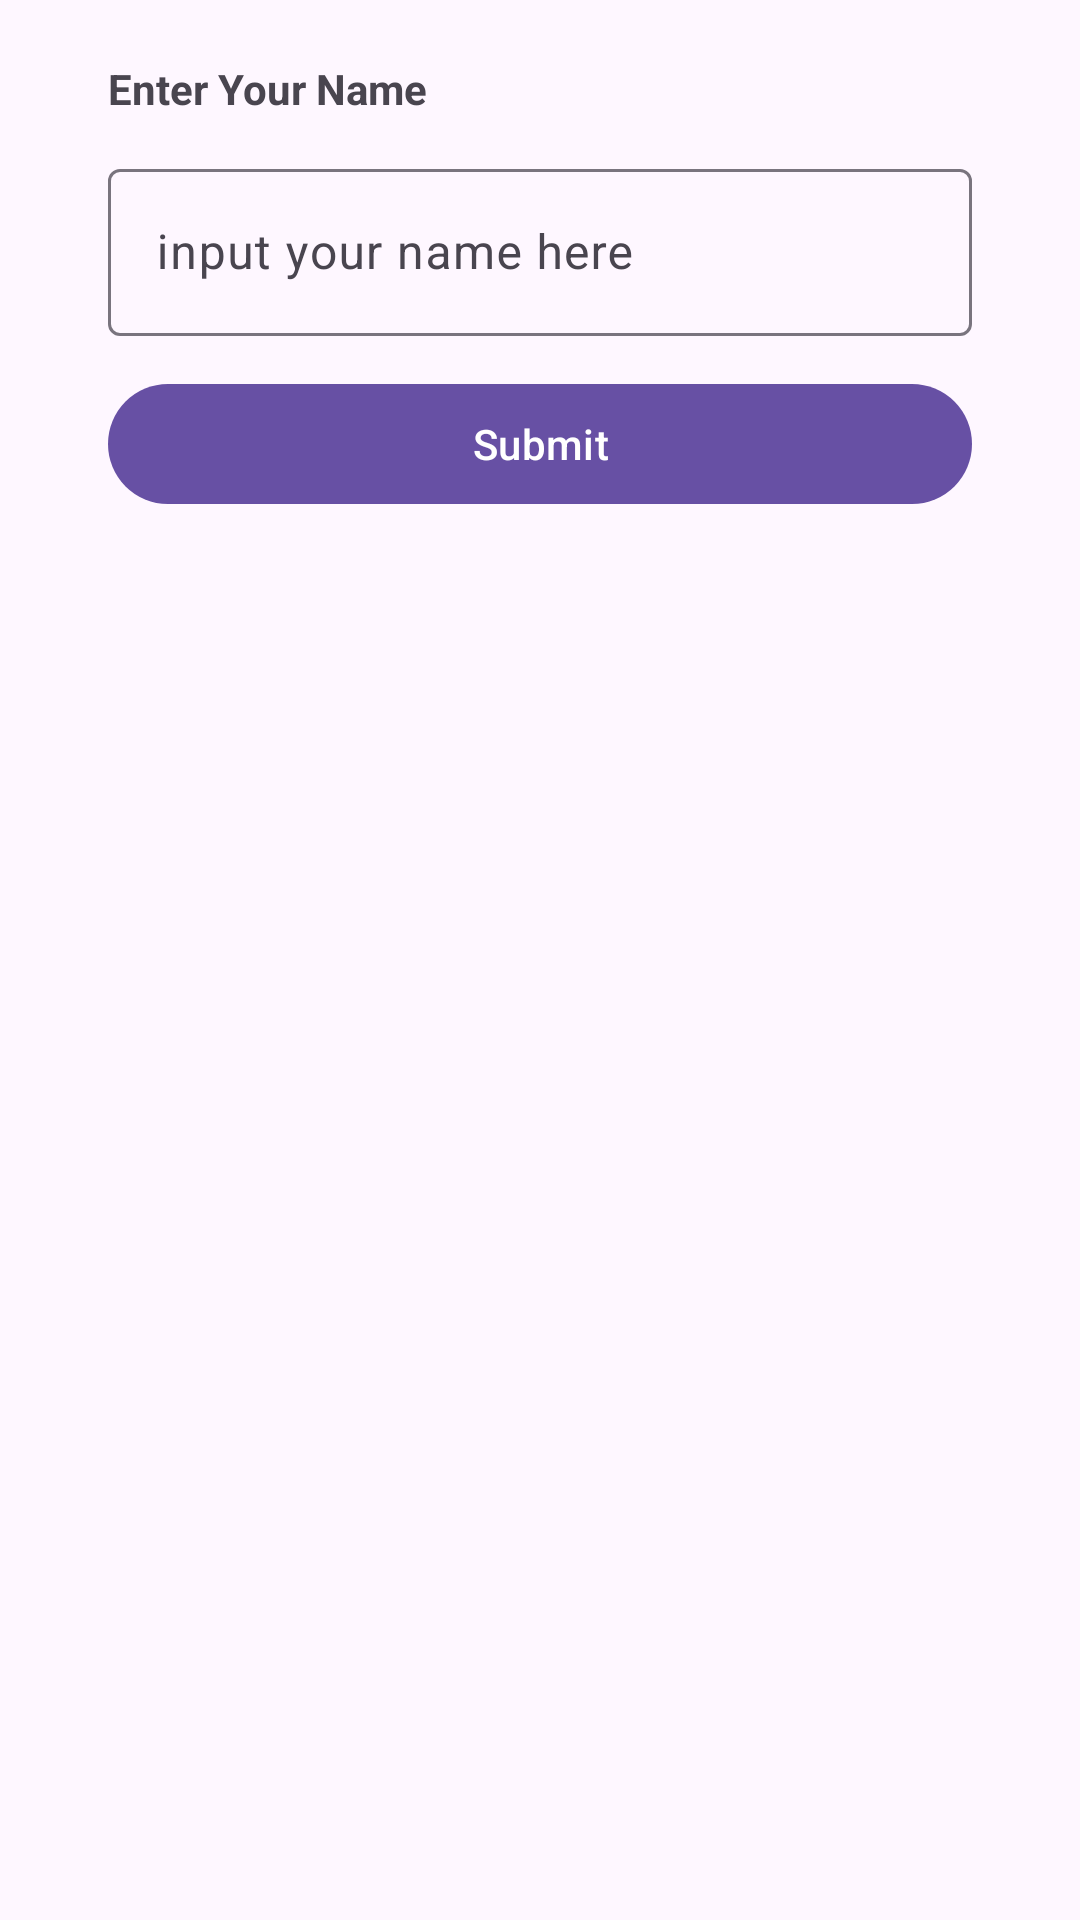

This screen was rendered from an Android layout file. Write that file and the resources it references.
<!-- AndroidManifest.xml: application theme Theme.UXAssignment1 -->
<!-- res/layout/fragment_dialog.xml -->
<?xml version="1.0" encoding="utf-8"?>
<androidx.constraintlayout.widget.ConstraintLayout
    xmlns:android="http://schemas.android.com/apk/res/android"
    xmlns:tools="http://schemas.android.com/tools"
    android:layout_width="match_parent"
    android:minWidth="320dp"
    android:layout_height="wrap_content"
    android:layout_gravity="center"
    android:padding="20dp"
    android:layout_marginHorizontal="16dp"
    app:layout_constraintCircleRadius="16dp"
    xmlns:app="http://schemas.android.com/apk/res-auto"
    tools:context=".ui.DialogTestFragment">

    <com.google.android.material.textview.MaterialTextView
        android:id="@+id/tvNameTitle"
        android:layout_width="0dp"
        android:layout_height="wrap_content"
        android:text="@string/dialog_fragment"
        android:textStyle="bold"
        android:layout_gravity="center"
        android:layout_marginHorizontal="16dp"
        app:layout_constraintTop_toTopOf="parent"
        app:layout_constraintStart_toStartOf="parent"/>

    <com.google.android.material.textfield.TextInputLayout
        android:id="@+id/edtNameInput"
        android:layout_width="0dp"
        android:layout_height="wrap_content"
        android:hint="@string/edt_name_input_hint"
        android:layout_marginHorizontal="16dp"
        android:layout_marginTop="12dp"
        app:layout_constraintTop_toBottomOf="@id/tvNameTitle"
        app:layout_constraintStart_toStartOf="parent"
        app:layout_constraintEnd_toEndOf="parent">

        <com.google.android.material.textfield.TextInputEditText
            android:layout_width="match_parent"
            android:layout_height="wrap_content"/>
    </com.google.android.material.textfield.TextInputLayout>

    <com.google.android.material.button.MaterialButton
        android:id="@+id/btnSubmit"
        android:layout_width="0dp"
        android:layout_height="wrap_content"
        android:text="Submit"
        android:layout_marginHorizontal="16dp"
        android:layout_marginTop="12dp"
        app:layout_constraintTop_toBottomOf="@id/edtNameInput"
        app:layout_constraintStart_toStartOf="parent"
        app:layout_constraintEnd_toEndOf="parent"/>


</androidx.constraintlayout.widget.ConstraintLayout>
<!-- resources referenced by this layout -->
<resources>
  <string name="dialog_fragment">Enter Your Name</string>
  <string name="edt_name_input_hint">input your name here</string>
  <style name="Theme.UXAssignment1" parent="Base.Theme.UXAssignment1" />
  <style name="Base.Theme.UXAssignment1" parent="Theme.Material3.DayNight.NoActionBar">
          
          
          
          <item name="android:windowContentTransitions">true</item>
      </style>
</resources>
